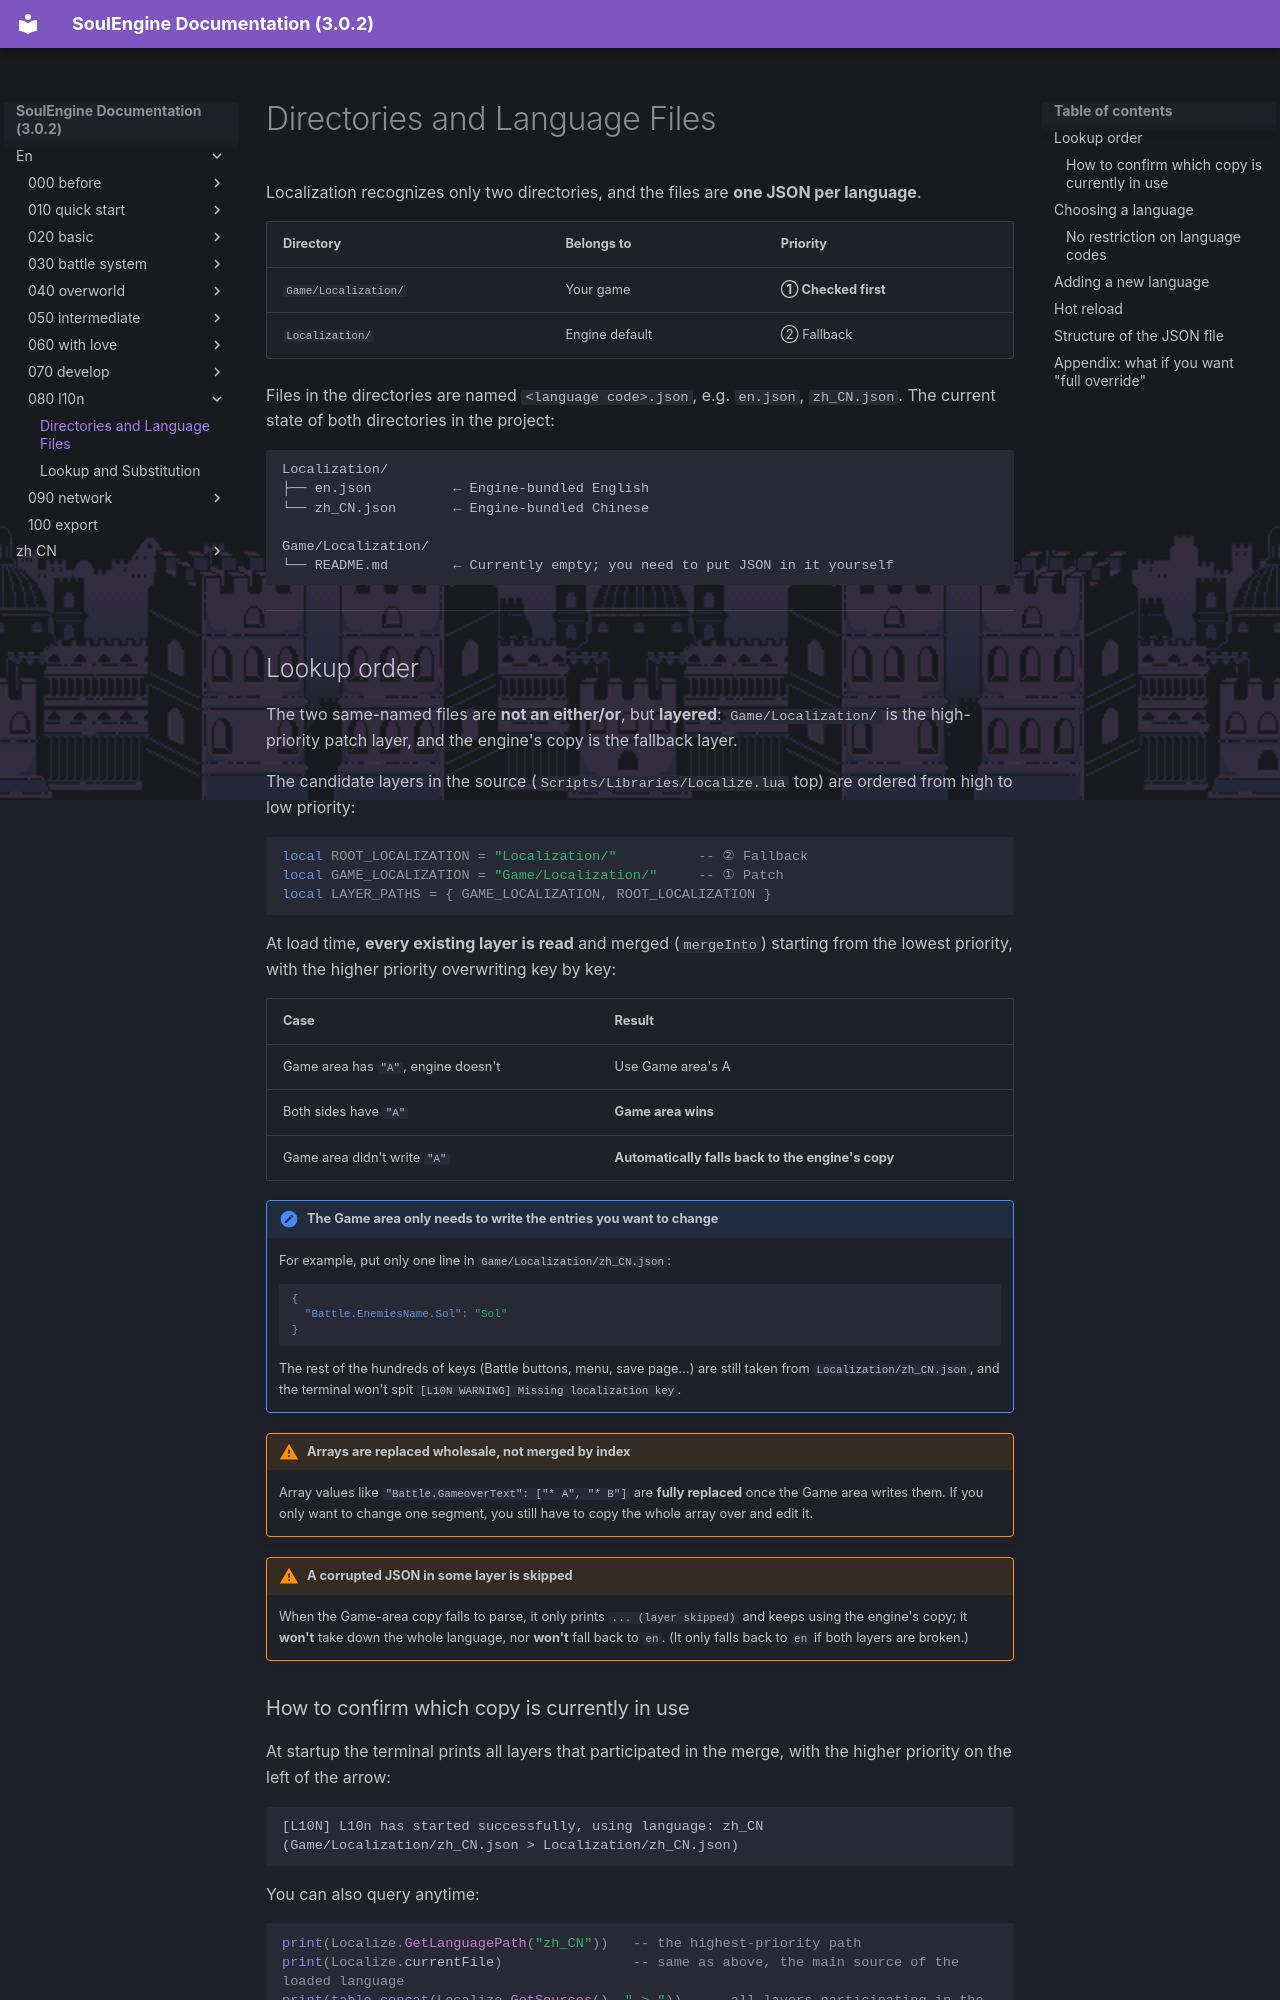

repository: AnskiyyRenew/SoulEngine-Documentation · page: en/080_l10n/000_files/index.html · generator: mkdocs

---
title: Directories and Language Files
---

Localization recognizes only two directories, and the files are **one JSON per language**.

| Directory | Belongs to | Priority |
|---|---|---|
| `Game/Localization/` | Your game | **① Checked first** |
| `Localization/` | Engine default | ② Fallback |

Files in the directories are named `<language code>.json`, e.g. `en.json`, `zh_CN.json`. The current state of both directories in the project:

```
Localization/
├── en.json          ← Engine-bundled English
└── zh_CN.json       ← Engine-bundled Chinese

Game/Localization/
└── README.md        ← Currently empty; you need to put JSON in it yourself
```

---

## Lookup order

The two same-named files are **not an either/or**, but **layered**: `Game/Localization/` is the high-priority patch layer, and the engine's copy is the fallback layer.

The candidate layers in the source (`Scripts/Libraries/Localize.lua` top) are ordered from high to low priority:

```lua
local ROOT_LOCALIZATION = "Localization/"          -- ② Fallback
local GAME_LOCALIZATION = "Game/Localization/"     -- ① Patch
local LAYER_PATHS = { GAME_LOCALIZATION, ROOT_LOCALIZATION }
```

At load time, **every existing layer is read** and merged (`mergeInto`) starting from the lowest priority, with the higher priority overwriting key by key:

| Case | Result |
|---|---|
| Game area has `"A"`, engine doesn't | Use Game area's A |
| Both sides have `"A"` | **Game area wins** |
| Game area didn't write `"A"` | **Automatically falls back to the engine's copy** |

!!! note "The Game area only needs to write the entries you want to change"
    For example, put only one line in `Game/Localization/zh_CN.json`:

    ```json
    {
      "Battle.EnemiesName.Sol": "Sol"
    }
    ```

    The rest of the hundreds of keys (Battle buttons, menu, save page…) are still taken from `Localization/zh_CN.json`, and the terminal won't spit `[L10N WARNING] Missing localization key`.

!!! warning "Arrays are replaced wholesale, not merged by index"
    Array values like `"Battle.GameoverText": ["* A", "* B"]` are **fully replaced** once the Game area writes them. If you only want to change one segment, you still have to copy the whole array over and edit it.

!!! warning "A corrupted JSON in some layer is skipped"
    When the Game-area copy fails to parse, it only prints `... (layer skipped)` and keeps using the engine's copy; it **won't** take down the whole language, nor **won't** fall back to `en`. (It only falls back to `en` if both layers are broken.)

### How to confirm which copy is currently in use

At startup the terminal prints all layers that participated in the merge, with the higher priority on the left of the arrow:

```
[L10N] L10n has started successfully, using language: zh_CN (Game/Localization/zh_CN.json > Localization/zh_CN.json)
```

You can also query anytime:

```lua
print(Localize.GetLanguagePath("zh_CN"))   -- the highest-priority path
print(Localize.currentFile)                -- same as above, the main source of the loaded language
print(table.concat(Localize.GetSources(), " > "))   -- all layers participating in the merge, by priority
```

---
